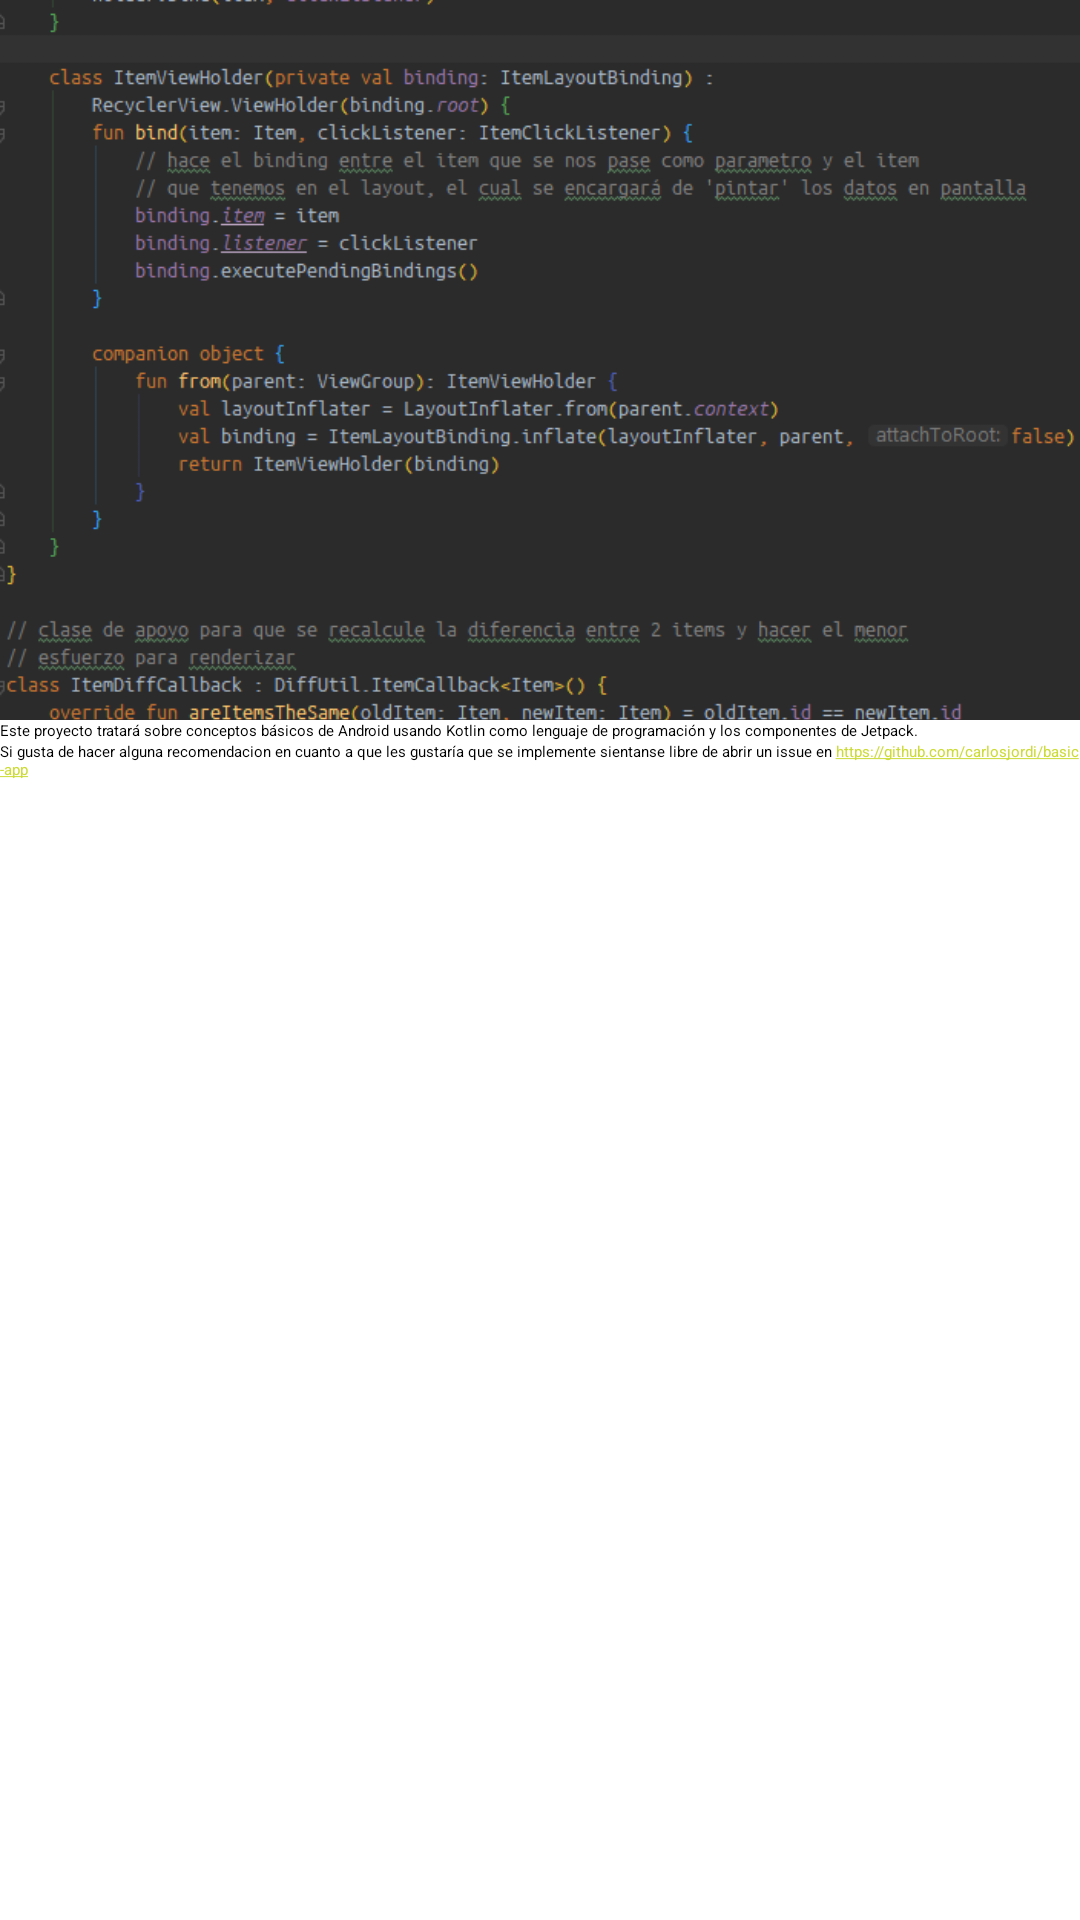

Write the Android layout XML for this screen, with the resource values it uses.
<!-- AndroidManifest.xml: application theme AppTheme -->
<!-- res/layout/fragment_about.xml -->
<?xml version="1.0" encoding="utf-8"?>
<androidx.constraintlayout.widget.ConstraintLayout xmlns:android="http://schemas.android.com/apk/res/android"
    xmlns:app="http://schemas.android.com/apk/res-auto"
    xmlns:tools="http://schemas.android.com/tools"
    android:layout_width="match_parent"
    android:layout_height="match_parent"
    android:padding="@dimen/spacing_normal"
    tools:context=".ui.about.AboutFragment">

    <ImageView
        android:id="@+id/logo"
        android:layout_width="0dp"
        android:layout_height="240dp"
        android:scaleType="centerCrop"
        android:src="@drawable/logo"
        app:layout_constraintEnd_toEndOf="parent"
        app:layout_constraintStart_toStartOf="parent"
        app:layout_constraintTop_toTopOf="parent" />

    <TextView
        android:id="@+id/about_text"
        android:layout_width="0dp"
        android:layout_height="wrap_content"
        android:layout_marginTop="@dimen/spacing_normal"
        android:text="@string/about_text"
        android:textAppearance="@style/MyApp.TextAppearance.About"
        app:layout_constraintEnd_toEndOf="parent"
        app:layout_constraintStart_toStartOf="parent"
        app:layout_constraintTop_toBottomOf="@+id/logo" />

    <TextView
        android:id="@+id/issue_text"
        android:layout_width="0dp"
        android:layout_height="wrap_content"
        android:layout_marginTop="@dimen/spacing_normal"
        android:autoLink="web"
        android:text="@string/issue_text"
        android:textAppearance="@style/MyApp.TextAppearance.About"
        app:layout_constraintEnd_toEndOf="@id/about_text"
        app:layout_constraintStart_toStartOf="@id/about_text"
        app:layout_constraintTop_toBottomOf="@id/about_text" />

</androidx.constraintlayout.widget.ConstraintLayout>
<!-- resources referenced by this layout -->
<resources>
  <!-- drawable logo: png bitmap (drawable, 47516 bytes) -->
  <string name="about_text">Este proyecto tratará sobre conceptos básicos de Android usando Kotlin como lenguaje de programación y los componentes de Jetpack.</string>
  <string name="issue_text">Si gusta de hacer alguna recomendacion en cuanto a que les gustaría que se implemente sientanse libre de abrir un issue en https://github.com/carlosjordi/basic-app</string>
  <style name="AppTheme" parent="Theme.MaterialComponents.DayNight.NoActionBar">
          <item name="colorPrimary">@color/primaryColor</item>
          <item name="colorPrimaryDark">@color/primaryDarkColor</item>
          <item name="colorPrimaryVariant">@color/primaryLightColor</item>
          <item name="colorSecondary">@color/secondaryColor</item>
          <item name="colorSecondaryVariant">@color/secondaryDarkColor</item>
          <item name="colorOnPrimary">@color/primaryTextColor</item>
          <item name="colorOnSecondary">@color/secondaryTextColor</item>
      </style>
  <color name="primaryColor">#40c4ff</color>
  <color name="primaryDarkColor">#0094cc</color>
  <color name="primaryLightColor">#82f7ff</color>
  <color name="secondaryColor">#ccdb38</color>
  <color name="secondaryDarkColor">#98aa00</color>
  <color name="primaryTextColor">#000000</color>
  <color name="secondaryTextColor">#000000</color>
</resources>
